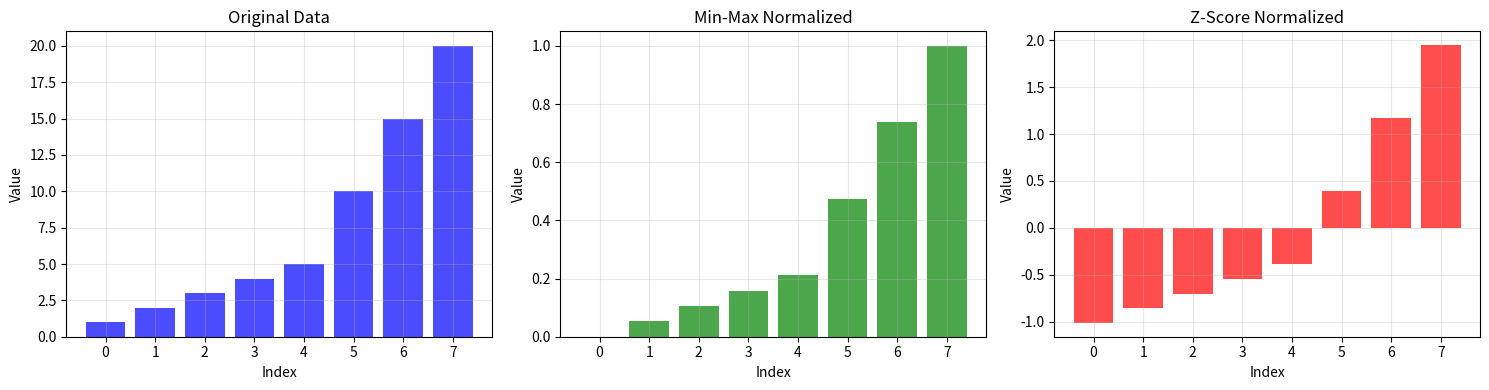

Write Python code to recreate this figure.
# ---
# jupyter:
#   jupytext:
#     text_representation:
#       extension: .py
#       format_name: percent
#       format_version: '1.3'
#       jupytext_version: 1.14.0
#   kernelspec:
#     display_name: Python 3
#     language: python
#     name: python3
# ---

# %% [markdown]
# # Lecture 2: Testing and Continuous Integration
# 
# ## Overview
# This lecture covers testing strategies for research software, including unit testing, 
# integration testing, and setting up continuous integration pipelines.
# 
# ## Learning Objectives
# - Understand different types of software tests
# - Learn to write unit tests with pytest
# - Explore continuous integration concepts

# %% [markdown]
# ## Why Testing Matters in Research
# 
# Testing is crucial for:
# - **Correctness**: Ensuring your code does what you think it does
# - **Confidence**: Making changes without fear of breaking things
# - **Documentation**: Tests serve as examples of how to use your code
# - **Reproducibility**: Validated code produces reliable results

# %%
import numpy as np

def normalize_data(data, method='minmax'):
    """
    Normalize data using different methods.
    
    Parameters
    ----------
    data : array-like
        Input data to normalize
    method : str
        Normalization method: 'minmax' or 'zscore'
        
    Returns
    -------
    array-like
        Normalized data
    """
    data = np.array(data)
    
    if method == 'minmax':
        # Min-max normalization: (x - min) / (max - min)
        min_val = np.min(data)
        max_val = np.max(data)
        if max_val == min_val:
            return np.zeros_like(data)
        return (data - min_val) / (max_val - min_val)
    
    elif method == 'zscore':
        # Z-score normalization: (x - mean) / std
        mean = np.mean(data)
        std = np.std(data)
        if std == 0:
            return np.zeros_like(data)
        return (data - mean) / std
    
    else:
        raise ValueError(f"Unknown normalization method: {method}")

# Example usage
sample_data = [1, 2, 3, 4, 5, 10, 15, 20]
normalized_minmax = normalize_data(sample_data, method='minmax')
normalized_zscore = normalize_data(sample_data, method='zscore')

print("Original data:", sample_data)
print("Min-max normalized:", normalized_minmax)
print("Z-score normalized:", normalized_zscore)

# %% [markdown]
# ## Writing Unit Tests
# 
# Unit tests verify that individual functions work correctly. Here's an example 
# of how we would test our `normalize_data` function:
# 
# ```python
# import pytest
# import numpy as np
# 
# def test_normalize_minmax():
#     data = [0, 5, 10]
#     result = normalize_data(data, method='minmax')
#     expected = [0.0, 0.5, 1.0]
#     np.testing.assert_array_almost_equal(result, expected)
# 
# def test_normalize_zscore():
#     data = [1, 2, 3, 4, 5]
#     result = normalize_data(data, method='zscore')
#     # After z-score normalization, mean should be ~0, std should be ~1
#     assert abs(np.mean(result)) < 1e-10
#     assert abs(np.std(result) - 1.0) < 1e-10
# 
# def test_normalize_invalid_method():
#     with pytest.raises(ValueError):
#         normalize_data([1, 2, 3], method='invalid')
# ```

# %%
# Let's visualize the difference between normalization methods
import matplotlib.pyplot as plt

fig, axes = plt.subplots(1, 3, figsize=(15, 4))

# Original data
axes[0].bar(range(len(sample_data)), sample_data, color='blue', alpha=0.7)
axes[0].set_title('Original Data')
axes[0].set_xlabel('Index')
axes[0].set_ylabel('Value')
axes[0].grid(True, alpha=0.3)

# Min-max normalized
axes[1].bar(range(len(normalized_minmax)), normalized_minmax, color='green', alpha=0.7)
axes[1].set_title('Min-Max Normalized')
axes[1].set_xlabel('Index')
axes[1].set_ylabel('Value')
axes[1].grid(True, alpha=0.3)

# Z-score normalized
axes[2].bar(range(len(normalized_zscore)), normalized_zscore, color='red', alpha=0.7)
axes[2].set_title('Z-Score Normalized')
axes[2].set_xlabel('Index')
axes[2].set_ylabel('Value')
axes[2].grid(True, alpha=0.3)

plt.tight_layout()
plt.show()

# %% [markdown]
# ## Test Coverage
# 
# Test coverage measures what percentage of your code is executed by tests.
# - Aim for high coverage (>80%) in critical code
# - 100% coverage doesn't mean bug-free code
# - Focus on testing important functionality and edge cases

# %% [markdown]
# ## Continuous Integration (CI)
# 
# CI automatically runs your tests whenever you push code:
# - Catches bugs early
# - Ensures code works across different environments
# - Common tools: GitHub Actions, Travis CI, GitLab CI

# %% [markdown]
# ## Exercise
# 
# 1. What edge cases should we test for the `normalize_data` function?
# 2. Write a test for the case when all values in the data are the same
# 3. How would you test that the min-max normalization produces values in [0, 1]?
